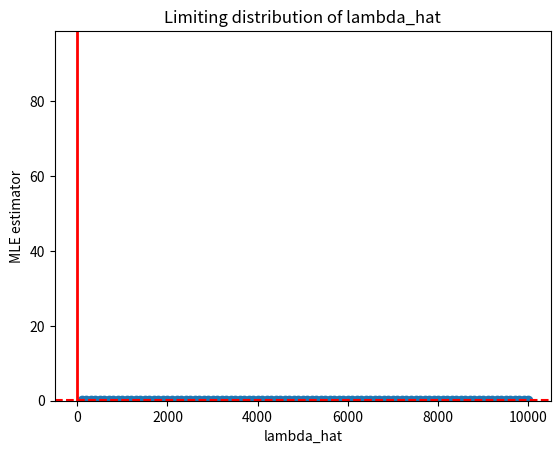

Here is the Python script that generated this plot:
import numpy as np
import matplotlib.pyplot as plt

# True lambda
lambda_true = 0.25

###
# Simulation to show the consistency property of MLE
###

# Generate a sample and compute the MLE estimator for lambda
sample_size = 320
sample = np.random.exponential(scale=1/lambda_true, size=sample_size)
lambda_hat = sample_size / np.sum(sample)
print(lambda_hat)  # This is an accurate estimator.

# To prove consistency, repeat the process with different sample sizes
sample_sizes = np.arange(100, 10001, 100)
lambda_hat_vec = []

for sample_size in sample_sizes:
    sample = np.random.exponential(scale=1/lambda_true, size=sample_size)
    lambda_hat_vec.append(sample_size / np.sum(sample))
    
# Plot the estimates by sample size
plt.plot(sample_sizes, lambda_hat_vec, marker='o')
plt.title("Accuracy of lambda_hat")
plt.xlabel("sample_size")
plt.ylabel("MLE estimator")
plt.axhline(y=lambda_true, color='r', linestyle='--')
plt.show()

######
# Simulation to show the limiting distribution of MLE
#####

# Parameters
sample_size = 320
n_universes = 1000
lambda_hat_vec = []

# Simulate multiple universes
for _ in range(n_universes):
    sample = np.random.exponential(scale=1/lambda_true, size=sample_size)
    lambda_hat_vec.append(sample_size / np.sum(sample))

# Plot the histogram of lambda_hat
plt.hist(lambda_hat_vec, bins=30)
plt.title("Limiting distribution of lambda_hat")
plt.xlabel("lambda_hat")
plt.axvline(x=lambda_true, color='r', linewidth=2)
plt.show()


